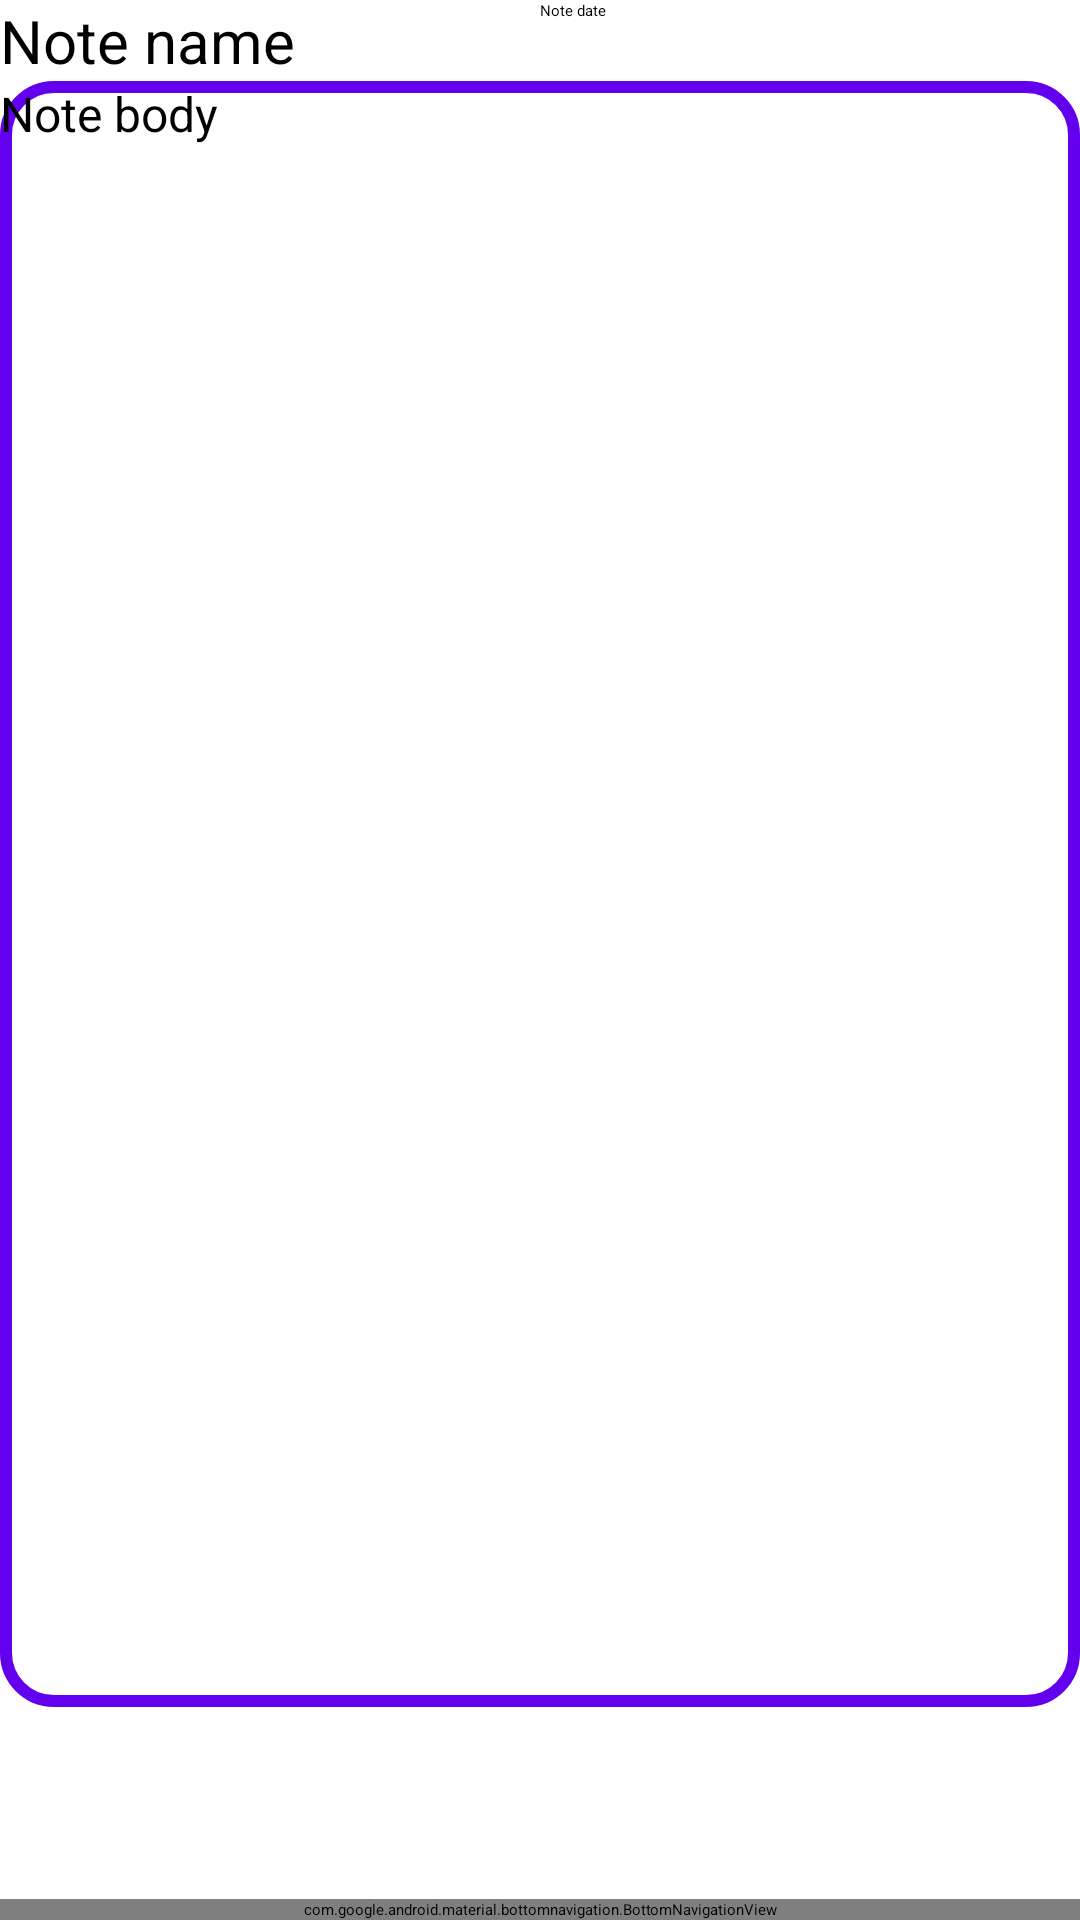

Layout XML and referenced resources for this Android screen:
<!-- AndroidManifest.xml: application theme Theme.Notes -->
<!-- res/layout/fragment_note_body.xml -->
<?xml version="1.0" encoding="utf-8"?>
<androidx.constraintlayout.widget.ConstraintLayout xmlns:android="http://schemas.android.com/apk/res/android"
    xmlns:app="http://schemas.android.com/apk/res-auto"
    android:id="@+id/linearLayout"
    android:layout_width="match_parent"
    android:layout_height="match_parent"
    android:clickable="true"
    android:orientation="vertical"
    android:focusable="true">


    <TextView
        android:id="@+id/note_name"
        android:layout_width="0px"
        android:layout_height="wrap_content"
        android:text="@string/note_name"
        android:textSize="@dimen/note_name_text_size"
        android:textColor="@color/black"
        app:layout_constraintStart_toStartOf="parent"
        app:layout_constraintTop_toTopOf="parent"
        app:layout_constraintEnd_toStartOf="@id/note_date"/>

    <TextView
        android:id="@+id/note_date"
        android:layout_width="0px"
        android:layout_height="wrap_content"
        android:textColor="@color/black"
        android:text="@string/note_date"
        app:layout_constraintTop_toTopOf="parent"
        app:layout_constraintEnd_toEndOf="parent"
        app:layout_constraintStart_toEndOf="@+id/note_name" />

    <TextView
        android:id="@+id/note_body"
        android:layout_width="match_parent"
        android:layout_height="0dp"
        android:text="@string/note_body"
        android:textSize="@dimen/note_body_text_size"
        android:textColor="@color/black"
        app:layout_constraintTop_toBottomOf="@id/note_name"
        app:layout_constraintEnd_toEndOf="parent"
        app:layout_constraintStart_toStartOf="parent"
        app:layout_constraintBottom_toTopOf="@id/palette_container"
        android:background="@drawable/frame_border" />

    <FrameLayout
        android:id="@+id/palette_container"
        android:layout_width="match_parent"
        android:layout_height="64dp"
        app:layout_constraintStart_toStartOf="parent"
        app:layout_constraintEnd_toEndOf="parent"
        app:layout_constraintTop_toBottomOf="@id/note_body"
        app:layout_constraintBottom_toTopOf="@id/bottom_navigation"
        />

   <com.google.android.material.bottomnavigation.BottomNavigationView
        android:id="@+id/bottom_navigation"
        android:layout_width="match_parent"
        android:layout_height="wrap_content"
        app:layout_constraintBottom_toBottomOf="parent"/>



</androidx.constraintlayout.widget.ConstraintLayout>
<!-- resources referenced by this layout -->
<resources>
  <dimen name="note_body_text_size">16sp</dimen>
  <dimen name="note_name_text_size">20sp</dimen>
  <!-- drawable frame_border (drawable) -->
  <?xml version="1.0" encoding="utf-8"?>
  <shape xmlns:android="http://schemas.android.com/apk/res/android"
      android:shape="rectangle">
      <stroke
          android:color="@color/purple_500"
          android:width="4dp"/>
      <corners android:radius="16dp"/>
  </shape>
  <string name="note_body">Note body</string>
  <string name="note_date">Note date</string>
  <string name="note_name">Note name</string>
  <!-- not gathered from this repository: default colours our renderer supplied (Android Studio template values) -->
  <color name="purple_500">#FF6200EE</color>
  <color name="black">#FF000000</color>
</resources>
